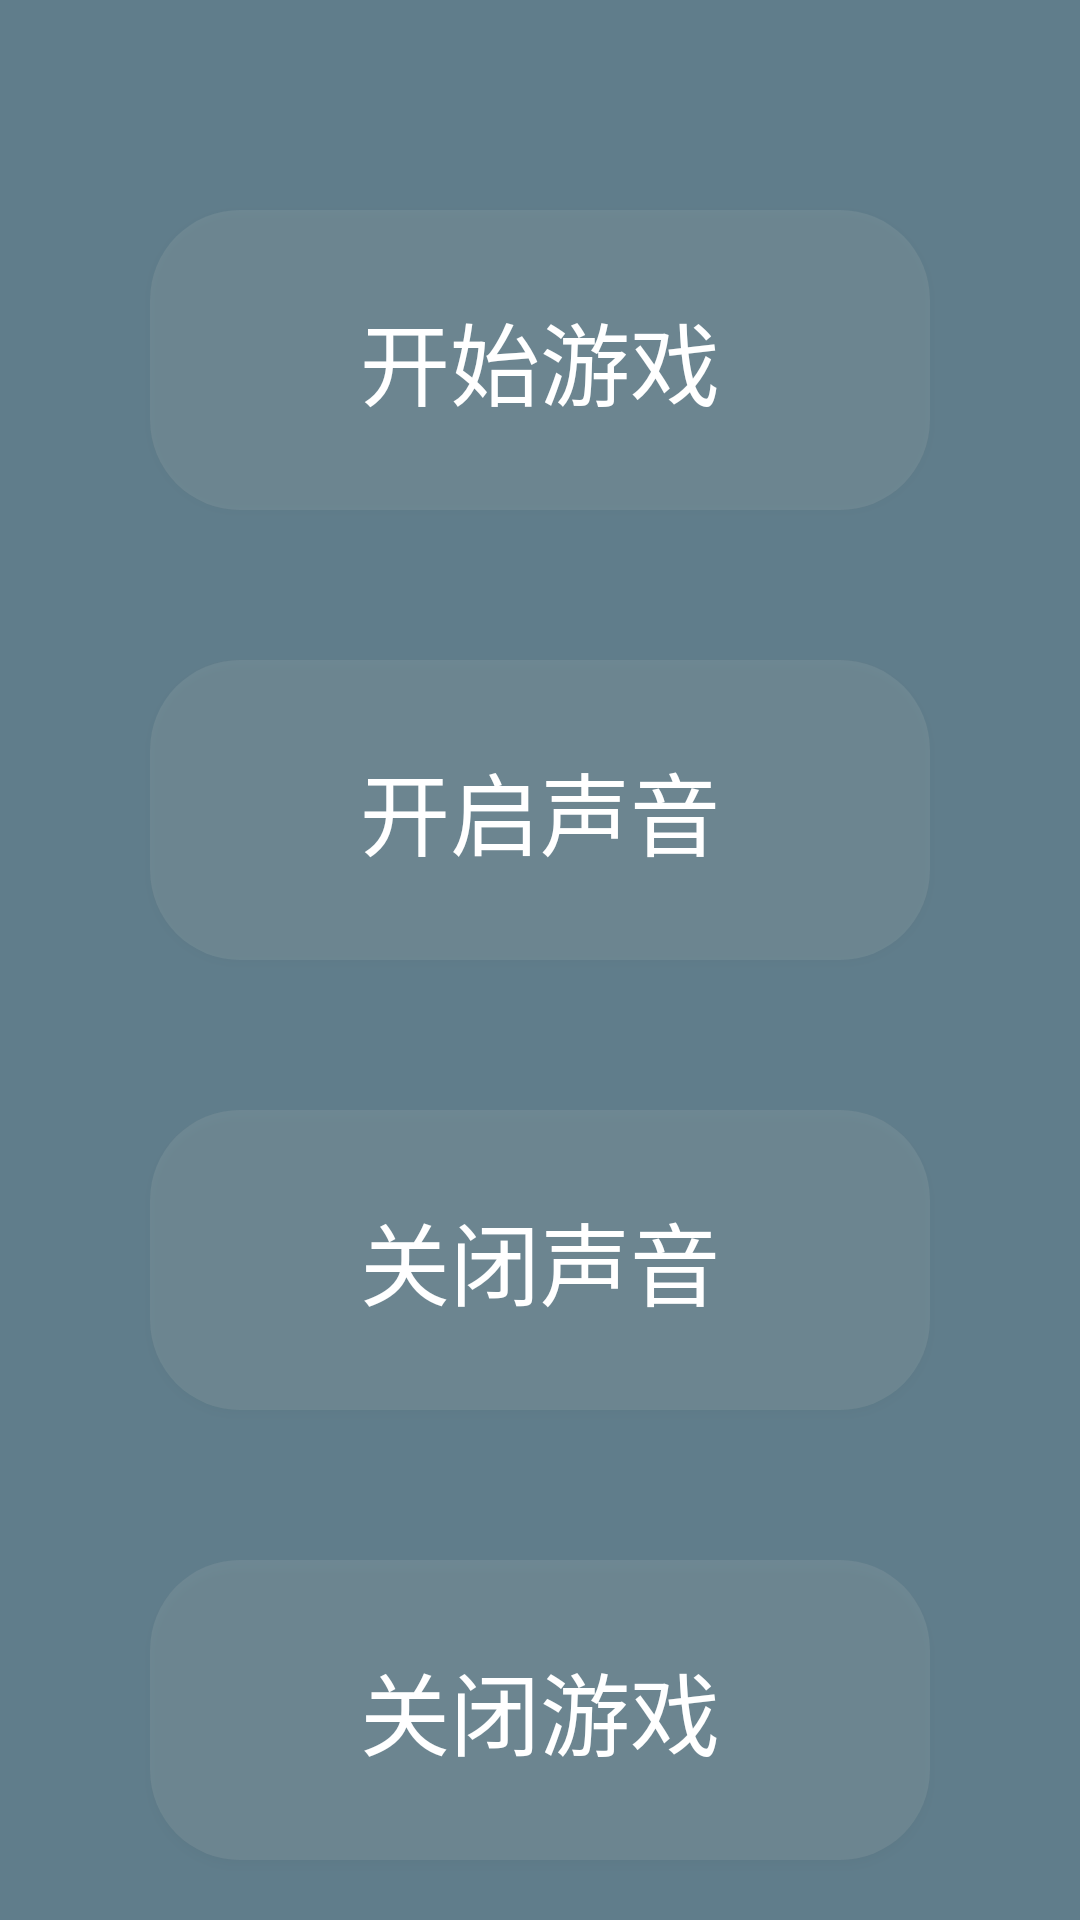

Here is an Android app screen rendered from its layout file. Give the layout XML and the strings, colors and styles it references.
<!-- AndroidManifest.xml: application theme AppTheme -->
<!-- res/layout/activity_main.xml -->
<?xml version="1.0" encoding="utf-8"?>
<LinearLayout xmlns:android="http://schemas.android.com/apk/res/android"
    xmlns:app="http://schemas.android.com/apk/res-auto"
    xmlns:tools="http://schemas.android.com/tools"
    android:layout_width="match_parent"
    android:layout_height="match_parent"
    android:background="#FF607D8B"
    android:orientation="vertical"
    android:gravity="center"
    tools:context=".MainActivity">

       <Button
           android:id="@+id/startGame"
           android:textSize="30sp"
           android:layout_width="match_parent"
           android:layout_height="100dp"
           android:layout_marginLeft="50dp"
           android:layout_marginTop="50dp"
           android:layout_marginRight="50dp"
           android:background="@drawable/shape"
           android:gravity="center"
           android:text="开始游戏"
           android:textColor="@android:color/white"
           />

       <Button
           android:id="@+id/playMusic"
           android:textSize="30sp"
           android:layout_width="match_parent"
           android:layout_height="100dp"
           android:layout_marginLeft="50dp"
           android:layout_marginTop="50dp"
           android:layout_marginRight="50dp"
           android:gravity="center"
           android:background="@drawable/shape"
           android:text="开启声音"
           android:textColor="@android:color/white"
           />

       <Button
           android:id="@+id/closeMusic"
           android:textSize="30sp"
           android:textColor="@android:color/white"
           android:layout_width="match_parent"
           android:layout_height="100dp"
           android:layout_marginLeft="50dp"
           android:layout_marginTop="50dp"
           android:layout_marginRight="50dp"
           android:gravity="center"
           android:background="@drawable/shape"
           android:text="关闭声音"
           />
    <Button
        android:id="@+id/closeGame"
        android:textSize="30sp"
        android:textColor="@android:color/white"
        android:layout_width="match_parent"
        android:layout_height="100dp"
        android:layout_marginLeft="50dp"
        android:layout_marginTop="50dp"
        android:layout_marginRight="50dp"
        android:gravity="center"
        android:background="@drawable/shape"
        android:text="关闭游戏"
        />


</LinearLayout>
<!-- resources referenced by this layout -->
<resources>
  <!-- drawable shape (drawable) -->
  <?xml version="1.0" encoding="utf-8"?>
  <shape xmlns:android="http://schemas.android.com/apk/res/android">
      <solid android:color="#20cccccc"/>
      <corners
          android:bottomLeftRadius="30dp"
          android:bottomRightRadius="30dp"
          android:topLeftRadius="30dp"
          android:topRightRadius="30dp" />
  </shape>
  <style name="AppTheme" parent="Theme.AppCompat.Light.NoActionBar">
          
          <item name="colorPrimary">@color/colorPrimary</item>
          <item name="colorPrimaryDark">@color/colorPrimaryDark</item>
          <item name="colorAccent">@color/colorAccent</item>
          
          <item name="android:windowNoTitle">true</item>
          <item name="android:windowFullscreen">true</item>
      </style>
  <!-- not gathered from this repository: default colours our renderer supplied (Android Studio template values) -->
  <color name="colorPrimary">#FF6200EE</color>
  <color name="colorPrimaryDark">#FF3700B3</color>
  <color name="colorAccent">#FF03DAC5</color>
</resources>
